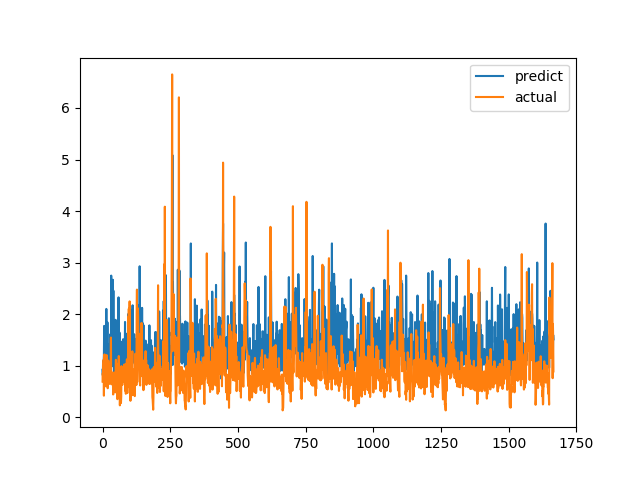

The table this chart was drawn from, first rows:
predict, actual
0.921, 0.6915
0.8138, 0.8558
1.084, 0.7094
1.059, 1.015
1.066, 1.116
1.198, 0.4183
1.772, 1.002
0.9869, 1.219
1.068, 1.143
1.375, 0.6528
1.647, 0.6747
1.415, 0.601
1.32, 0.6695
1.374, 0.6538
2.102, 0.7814
1.413, 1.206
1.141, 0.8469
0.8662, 0.8286
1.842, 0.6482
0.8535, 0.5624
1.358, 0.7183
1.141, 1.1
1.042, 0.9542
1.002, 0.729
1.419, 0.6694
1.027, 0.8631
1.334, 0.6465
1.125, 0.8223
1.607, 0.9236
1.082, 0.8301
1.436, 1.067
1.238, 1.546
2.748, 0.6827
1.502, 0.6386
1.182, 0.6464
1.101, 0.6881
0.9902, 0.7274
1.087, 0.65
2.667, 0.8694
1.013, 0.4409
2.456, 0.4519
1.278, 0.7575
0.8924, 0.4952
0.9176, 0.6851
1.22, 0.7244
1.375, 0.8654
0.9648, 0.74
1.149, 0.8071
1.89, 0.8204
1.183, 1.114
1.483, 1.109
1.636, 0.4751
1.237, 1.039
1.488, 0.9458
1.442, 0.7878
0.9331, 0.3505
1.246, 0.9368
1.109, 0.9868
1.43, 0.647
2.326, 1.03
... 1,606 more rows
